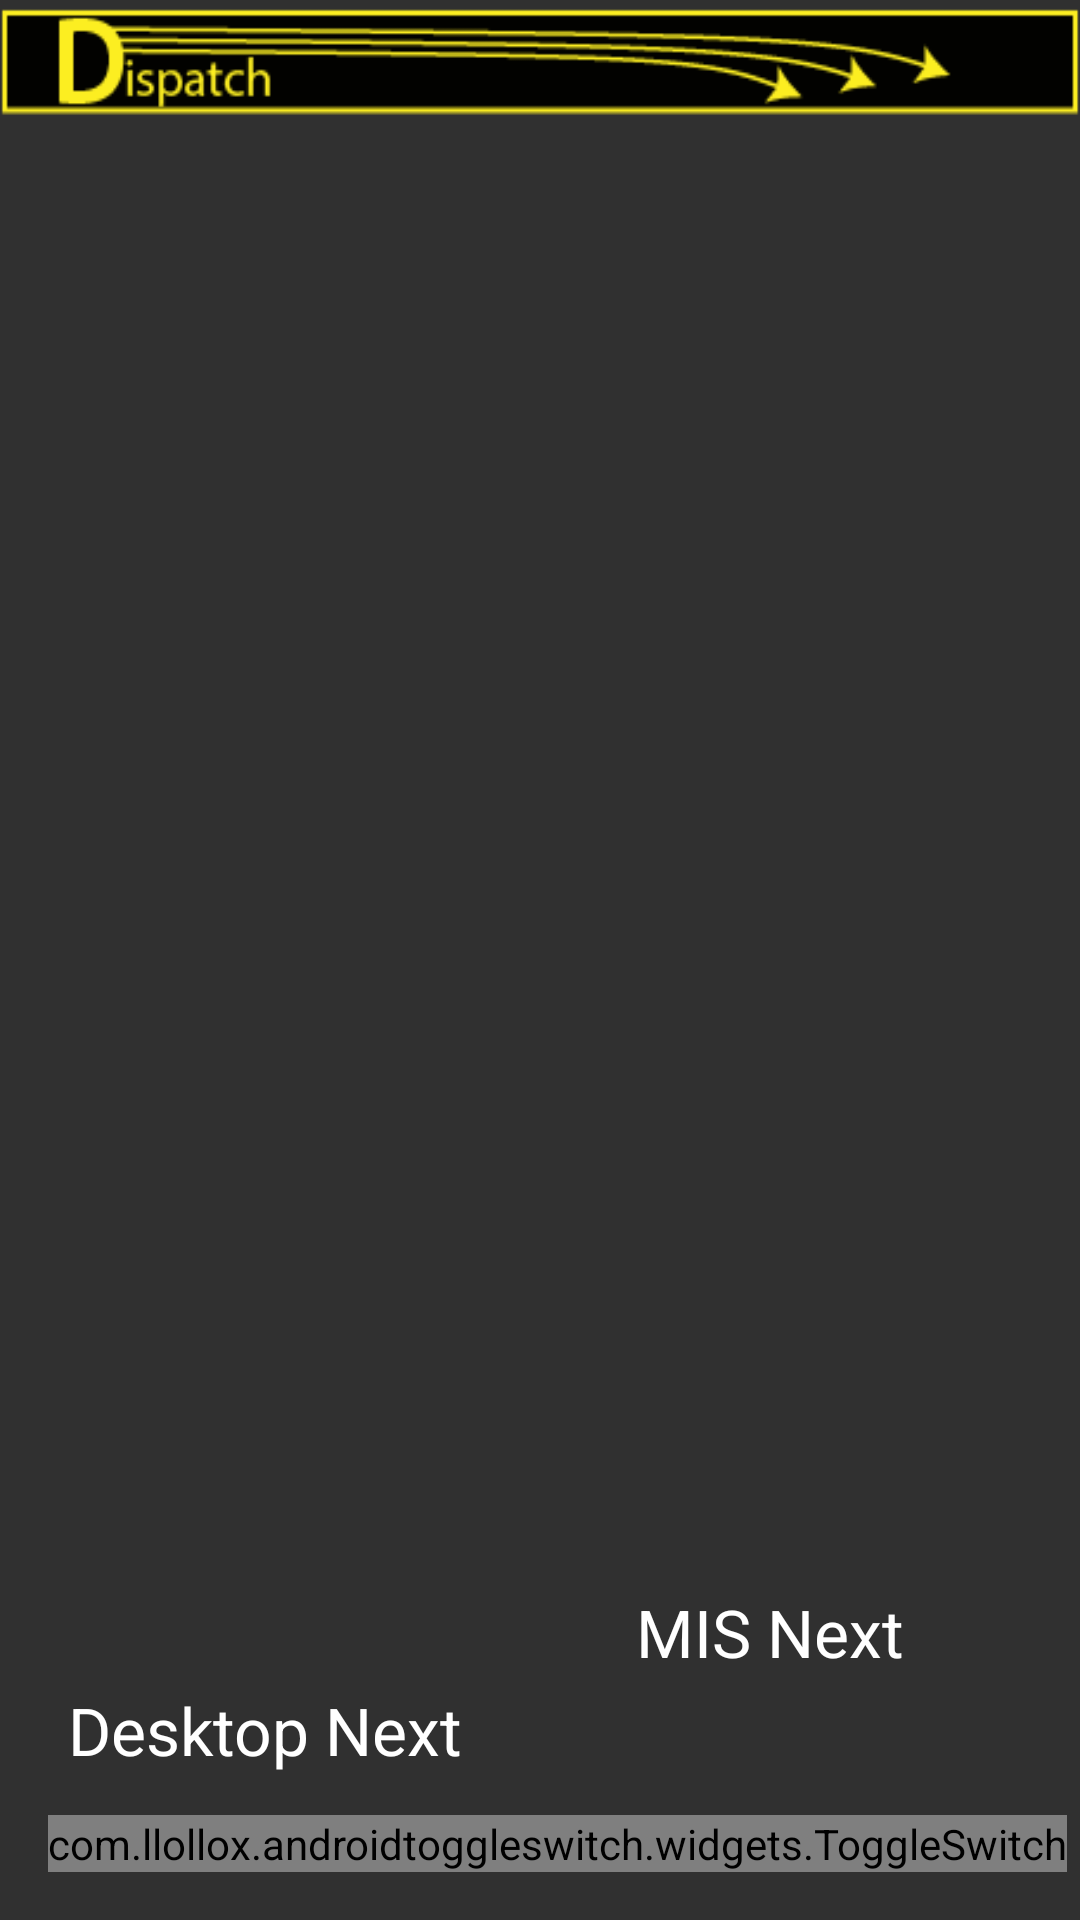

The Android layout XML behind this screen, and the referenced resources:
<!-- AndroidManifest.xml: application theme DispatchTheme1 -->
<!-- res/layout/activitymain.xml -->
<?xml version="1.0" encoding="utf-8"?>
<android.support.constraint.ConstraintLayout xmlns:android="http://schemas.android.com/apk/res/android"
    xmlns:app="http://schemas.android.com/apk/res-auto"
    xmlns:tools="http://schemas.android.com/tools"
    android:layout_width="match_parent"
    android:layout_height="match_parent"
    android:theme="@style/DispatchTheme1">

    <ImageView
        android:id="@+id/imgbanner"
        android:layout_width="fill_parent"
        android:layout_height="45dp"
        android:background="@drawable/banner"
        android:contentDescription="Dispatch Banner"
        android:scaleType="fitXY"
        android:visibility="visible"
        app:layout_constraintEnd_toEndOf="parent"
        app:layout_constraintStart_toStartOf="parent"
        app:layout_constraintTop_toTopOf="parent"
        app:layout_constraintVertical_chainStyle="spread_inside"
        app:srcCompat="@drawable/banner" />

    <ListView
        android:id="@id/android:list"
        android:layout_width="fill_parent"
        android:layout_height="458dp"
        android:layout_margin="5dp"
        android:layout_marginBottom="8dp"
        app:layout_constraintBottom_toBottomOf="parent"
        app:layout_constraintEnd_toEndOf="parent"
        app:layout_constraintHorizontal_bias="1.0"
        app:layout_constraintStart_toStartOf="parent"
        app:layout_constraintTop_toBottomOf="@+id/imgbanner"
        app:layout_constraintVertical_bias="0.0" />

    <com.llollox.androidtoggleswitch.widgets.ToggleSwitch
        android:id="@+id/swDesktop"
        android:layout_width="wrap_content"
        android:layout_height="wrap_content"
        android:layout_marginStart="16dp"
        android:layout_marginBottom="16dp"
        app:borderWidth="1dp"
        app:checkedBackgroundColor="@color/blue"
        app:checkedBorderColor="@color/gray_light"
        app:layout_constraintBottom_toBottomOf="parent"
        app:layout_constraintStart_toStartOf="parent"

        app:textToggleLeft="Brandon"
        app:textToggleRight="Alex"
        app:uncheckedBackgroundColor="@color/gray"
        app:uncheckedBorderColor="@color/gray" />

    <com.llollox.androidtoggleswitch.widgets.ToggleSwitch
        android:id="@+id/swMIS"
        android:layout_width="144dp"
        android:layout_height="wrap_content"
        android:layout_marginStart="8dp"
        android:layout_marginEnd="16dp"
        android:layout_marginBottom="16dp"
        app:checkedBackgroundColor="@color/blue"
        app:checkedBorderColor="@color/gray_light"
        app:layout_constraintBottom_toBottomOf="parent"
        app:layout_constraintEnd_toEndOf="parent"
        app:layout_constraintHorizontal_bias="0.571"
        app:layout_constraintStart_toEndOf="@+id/swDesktop"
        app:textToggleLeft="Tim"
        app:textToggleRight="Nathan"
        app:uncheckedBackgroundColor="@color/gray"
        app:uncheckedBorderColor="@color/gray" />

    <TextView
        android:id="@+id/textView"
        android:layout_width="145dp"
        android:layout_height="35dp"
        android:layout_marginStart="16dp"
        android:layout_marginTop="8dp"
        android:layout_marginBottom="8dp"
        android:text="Desktop Next"
        android:textAlignment="center"
        android:textAppearance="@android:style/TextAppearance.Material.Large"
        app:layout_constraintBottom_toTopOf="@+id/swDesktop"
        app:layout_constraintStart_toStartOf="parent"
        app:layout_constraintTop_toBottomOf="@+id/android:list"
        app:layout_constraintVertical_bias="1.0" />

    <TextView
        android:id="@+id/txtMIS"
        android:layout_width="145dp"
        android:layout_height="35dp"
        android:layout_marginTop="8dp"
        android:layout_marginEnd="16dp"
        android:layout_marginBottom="8dp"
        android:text="MIS Next"
        android:textAlignment="center"
        android:textAppearance="@android:style/TextAppearance.Material.Large"
        app:layout_constraintBottom_toTopOf="@+id/swMIS"
        app:layout_constraintEnd_toEndOf="parent"
        app:layout_constraintHorizontal_bias="0.612"
        app:layout_constraintStart_toEndOf="@+id/textView"
        app:layout_constraintTop_toBottomOf="@+id/android:list"
        app:layout_constraintVertical_bias="1.0" />

</android.support.constraint.ConstraintLayout>
<!-- resources referenced by this layout -->
<resources>
  <!-- drawable banner: png bitmap (drawable, 3371 bytes) -->
  <style name="DispatchTheme1" parent="android:Theme.Material.NoActionBar">
          <item name="android:colorAccent">@color/accent_material_dark</item>
      </style>
  <color name="accent_material_dark">#f59d32</color>
</resources>
